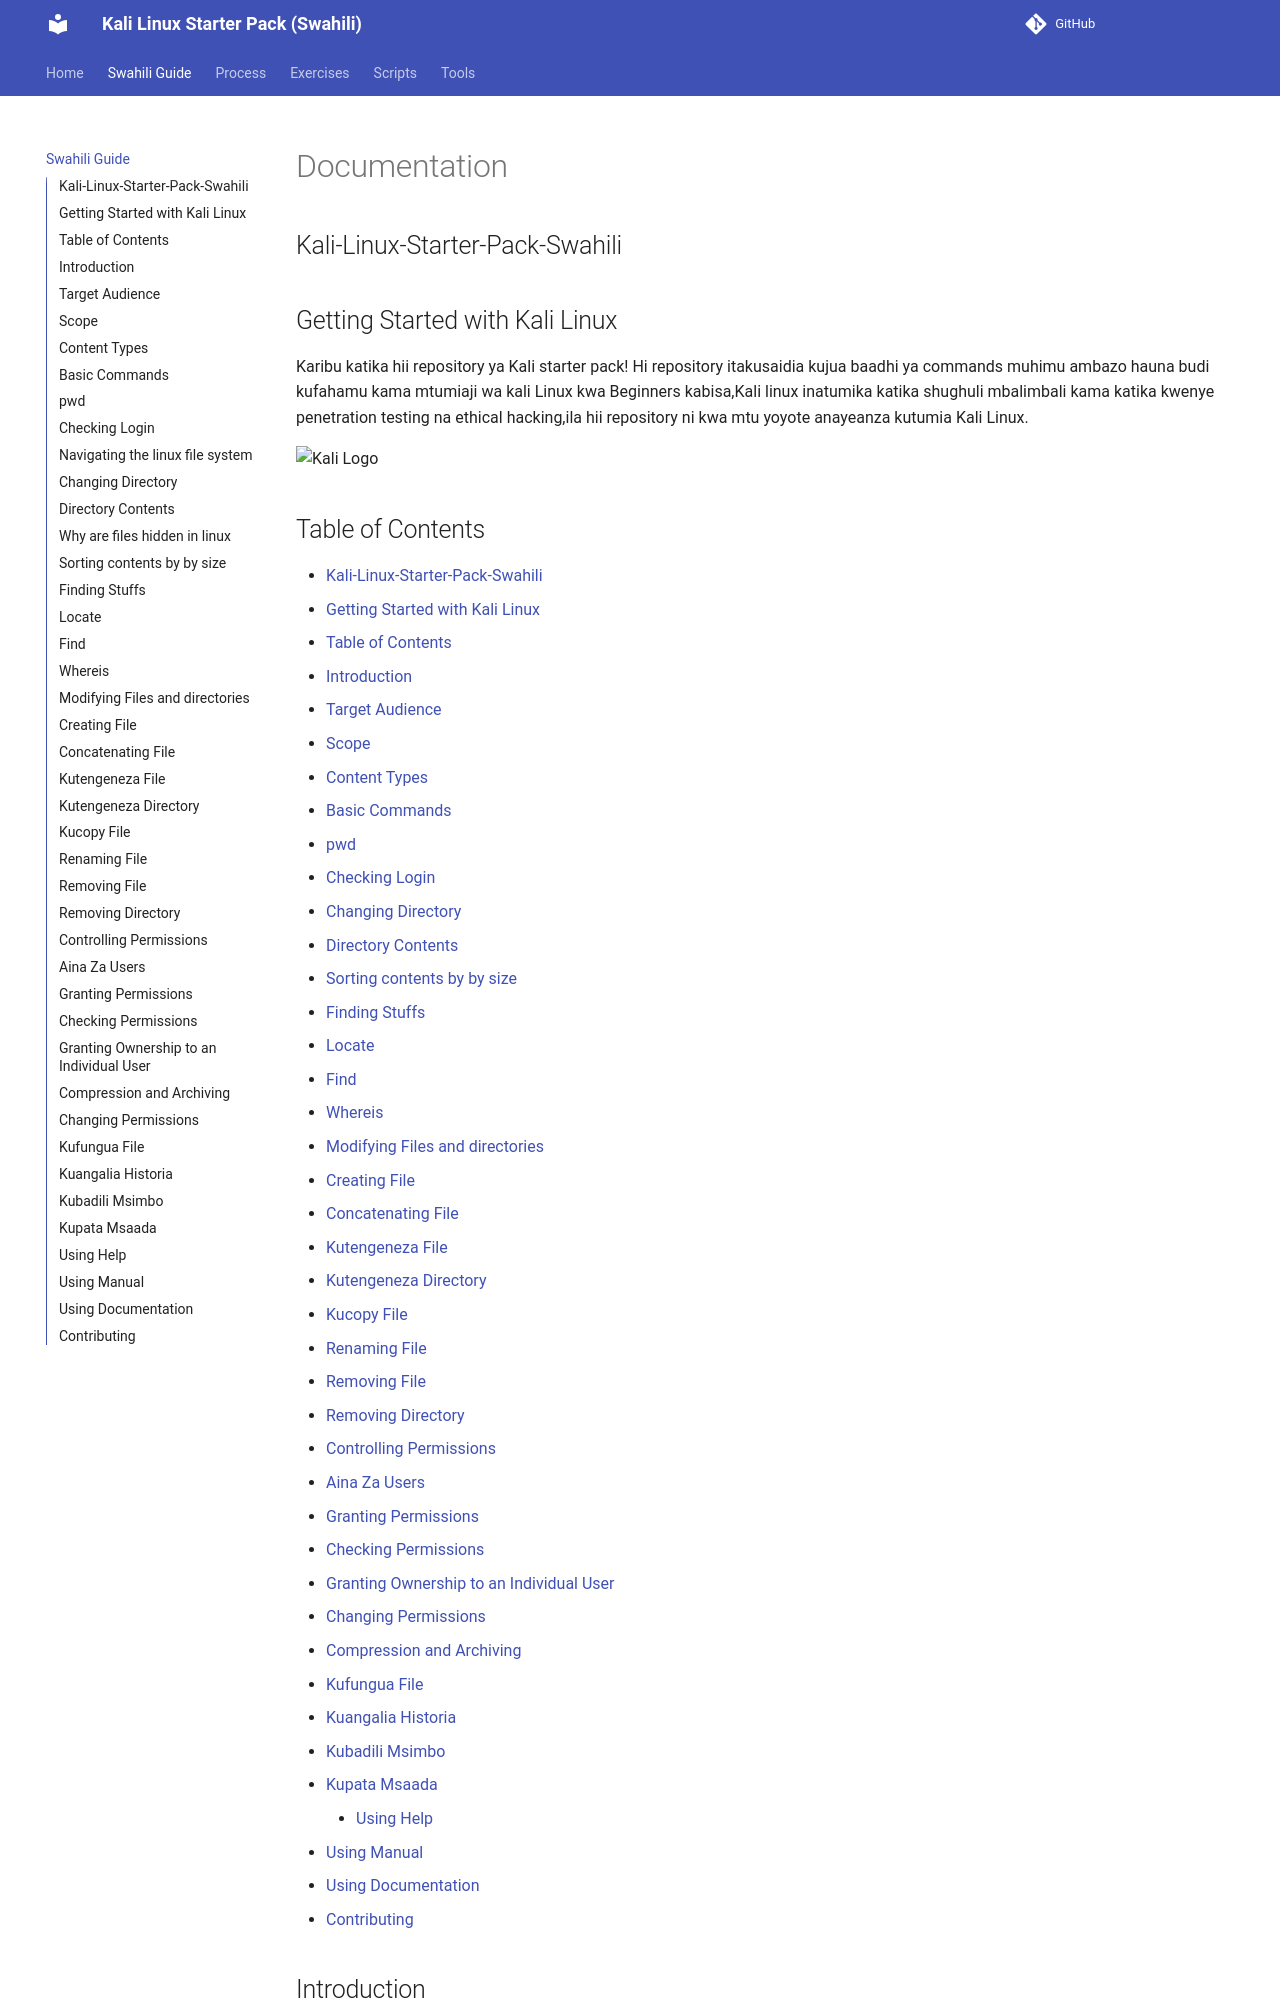

repository: Njoxpy/Kali-Linux-Starter-Pack-Swahili · page: swahili-guide/index.html · generator: mkdocs

# Documentation

## Kali-Linux-Starter-Pack-Swahili

## Getting Started with Kali Linux

Karibu katika hii repository ya Kali starter pack! Hi repository itakusaidia kujua baadhi ya commands muhimu ambazo hauna budi kufahamu kama mtumiaji wa kali Linux kwa Beginners kabisa,Kali linux inatumika katika shughuli mbalimbali kama katika kwenye penetration testing na ethical hacking,ila hii repository ni kwa mtu yoyote anayeanza kutumia Kali Linux.

![Kali Logo](https://www.kali.org/images/kali-dragon-icon.svg)

<a name="top"></a>

## Table of Contents

- [Kali-Linux-Starter-Pack-Swahili](#kali-linux-starter-pack-swahili)
- [Getting Started with Kali Linux](#getting-started-with-kali-linux)
  - [Table of Contents](#table-of-contents)
  - [Introduction](#introduction)
  - [Target Audience](#target-audience)
  - [Scope](#scope)
  - [Content Types](#content-types)
  - [Basic Commands](#basic-commands)
  - [pwd](#pwd)
  - [Checking Login](#checking-login)
  - [Changing Directory](#changing-directory)
  - [Directory Contents](#directory-contents)
  - [Sorting contents by by size](#sorting-contents-by-by-size)
  - [Finding Stuffs](#finding-stuffs)
  - [Locate](#locate)
  - [Find](#find)
  - [Whereis](#whereis)
  - [Modifying Files and directories](#modifying-files-and-directories)
  - [Creating File](#creating-file)
  - [Concatenating File](#concatenating-file)
  - [Kutengeneza File](#kutengeneza-file)
  - [Kutengeneza Directory](#kutengeneza-directory)
  - [Kucopy File](#kucopy-file)
  - [Renaming File](#renaming-file)
  - [Removing File](#removing-file)
  - [Removing Directory](#removing-directory)
  - [Controlling Permissions](#controlling-permissions)
  - [Aina Za Users](#aina-za-users)
  - [Granting Permissions](#granting-permissions)
  - [Checking Permissions](#checking-permissions)
  - [Granting Ownership to an Individual User](#granting-ownership-to-an-individual-user)
  - [Changing Permissions](#changing-permissions)
  - [Compression and Archiving](#compression-and-archiving)
  - [Kufungua File](#kufungua-file)
  - [Kuangalia Historia](#kuangalia-historia)
  - [Kubadili Msimbo](#kubadili-msimbo)
  - [Kupata Msaada](#kupata-msaada)
    - [Using Help](#using-help)
  - [Using Manual](#using-manual)
  - [Using Documentation](#using-documentation)
  - [Contributing](#contributing)

## Introduction

- Kuna jinsi 3 za kweza kufanya installation ya kali Linux katika Machine yako, ya kwanza ni `kuweka linux kama primary operating system`, `kutumia dual booting` na mwisho ni kwa kutumia `virtual box.

- Jinsi ya kusakinisha kali linux <https://www.kali.org/docs/installation/hard-disk-install/>
